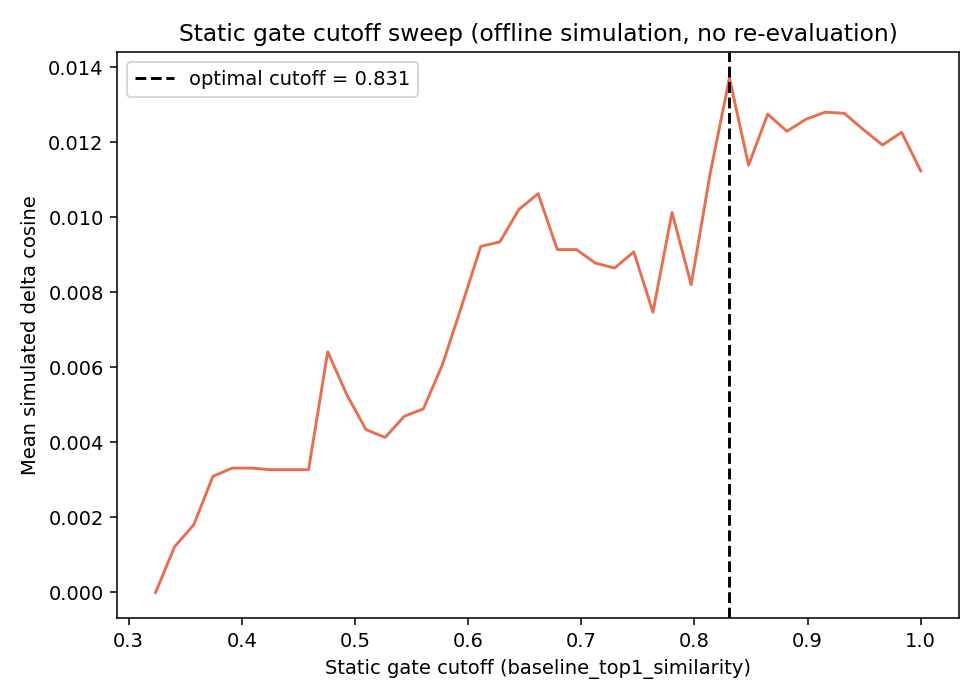

Values plotted in this chart, from the file beside it:
cutoff, mean_simulated_delta, frac_gate_open, pct_improved, pct_worsened
0.3238, 0.0, 0.0, 0.0, 0.0
0.3407, 0.001222, 0.004, 0.4, 0.0
0.3576, 0.001806, 0.008, 0.8, 0.0
0.3745, 0.003094, 0.016, 1.6, 0.0
0.3914, 0.003314, 0.02, 2.0, 0.0
0.4083, 0.003314, 0.024, 2.0, 0.0
0.4252, 0.003272, 0.032, 2.4, 0.4
0.4421, 0.003272, 0.036, 2.4, 0.4
0.459, 0.003272, 0.04, 2.4, 0.4
0.4759, 0.006414, 0.044, 2.8, 0.4
0.4928, 0.00527, 0.06, 2.8, 2.0
0.5098, 0.00434, 0.068, 2.8, 2.4
0.5267, 0.004132, 0.092, 3.6, 4.0
0.5436, 0.004694, 0.112, 4.8, 4.0
0.5605, 0.004891, 0.124, 5.2, 4.4
0.5774, 0.006074, 0.144, 6.0, 4.8
0.5943, 0.007629, 0.176, 7.2, 5.2
0.6112, 0.00922, 0.196, 8.4, 5.6
0.6281, 0.009342, 0.216, 8.8, 6.0
0.645, 0.01021, 0.22, 9.2, 6.0
0.6619, 0.01063, 0.244, 10.4, 6.8
0.6788, 0.009137, 0.28, 10.4, 8.8
0.6957, 0.009137, 0.312, 10.4, 8.8
0.7126, 0.008774, 0.344, 11.2, 9.6
0.7295, 0.008645, 0.376, 12.4, 10.4
0.7464, 0.009076, 0.408, 14, 11.2
0.7633, 0.007468, 0.432, 14.4, 12.4
0.7802, 0.01013, 0.468, 16.0, 13.2
0.7971, 0.008202, 0.496, 16.0, 15.6
0.814, 0.01118, 0.528, 17.6, 16.8
0.8309, 0.01371, 0.584, 20.0, 18.0
0.8479, 0.01139, 0.62, 20.8, 19.2
0.8648, 0.01275, 0.648, 21.6, 19.6
0.8817, 0.01229, 0.688, 22.8, 21.2
0.8986, 0.01261, 0.708, 23.2, 21.6
0.9155, 0.0128, 0.736, 24.4, 22.4
0.9324, 0.01277, 0.756, 24.4, 22.8
0.9493, 0.01233, 0.8, 26.4, 24.0
0.9662, 0.01192, 0.856, 27.6, 26.4
0.9831, 0.01226, 0.9, 29.6, 28
1, 0.01123, 0.984, 30.4, 32.0
